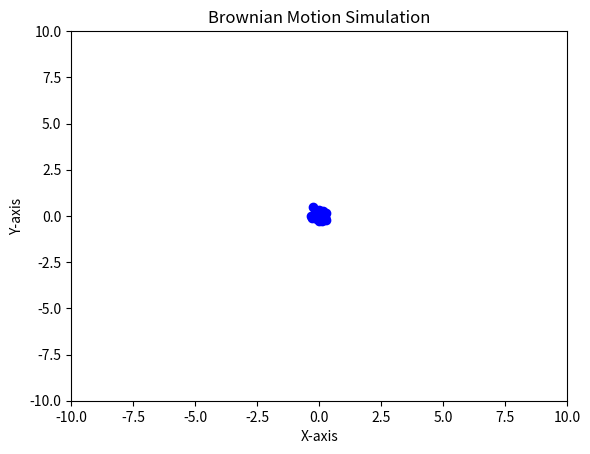

Write Python code to recreate this figure.


import numpy as np
import matplotlib.pyplot as plt
from matplotlib.animation import FuncAnimation

num_particles = 50
num_steps = 1000
step_size = 0.1

positions = np.zeros((num_particles, 2))

fig, ax = plt.subplots()
ax.set_xlim(-10, 10)
ax.set_ylim(-10, 10)
particles, = ax.plot([], [], 'bo', ms=6)

def update(frame):
    global positions
    positions += np.random.randn(num_particles, 2) * step_size
    particles.set_data(positions[:, 0], positions[:, 1])
    return particles,

ani = FuncAnimation(fig, update, frames=num_steps, interval=50, blit=True)

plt.title('Brownian Motion Simulation')
plt.xlabel('X-axis')
plt.ylabel('Y-axis')
plt.show()
